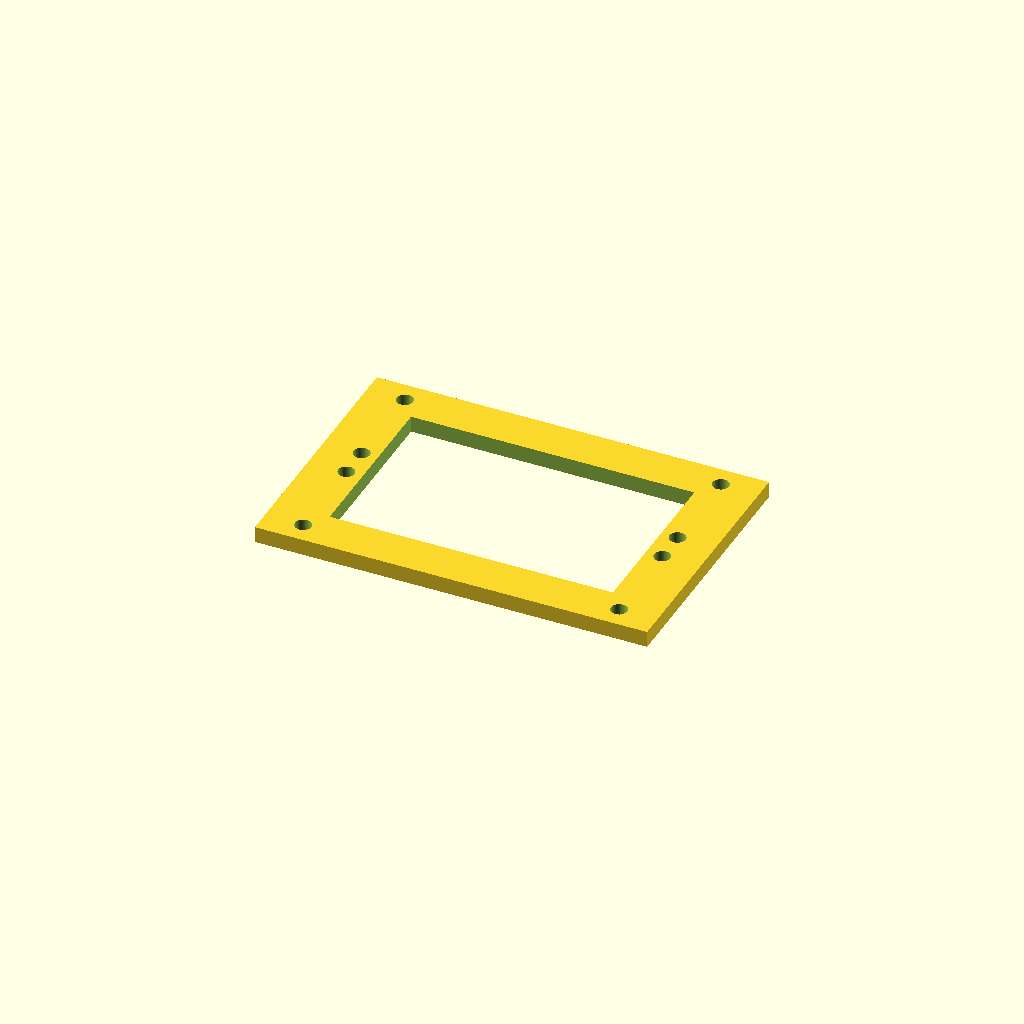
Cell 1: rendered with the file's own defaults.
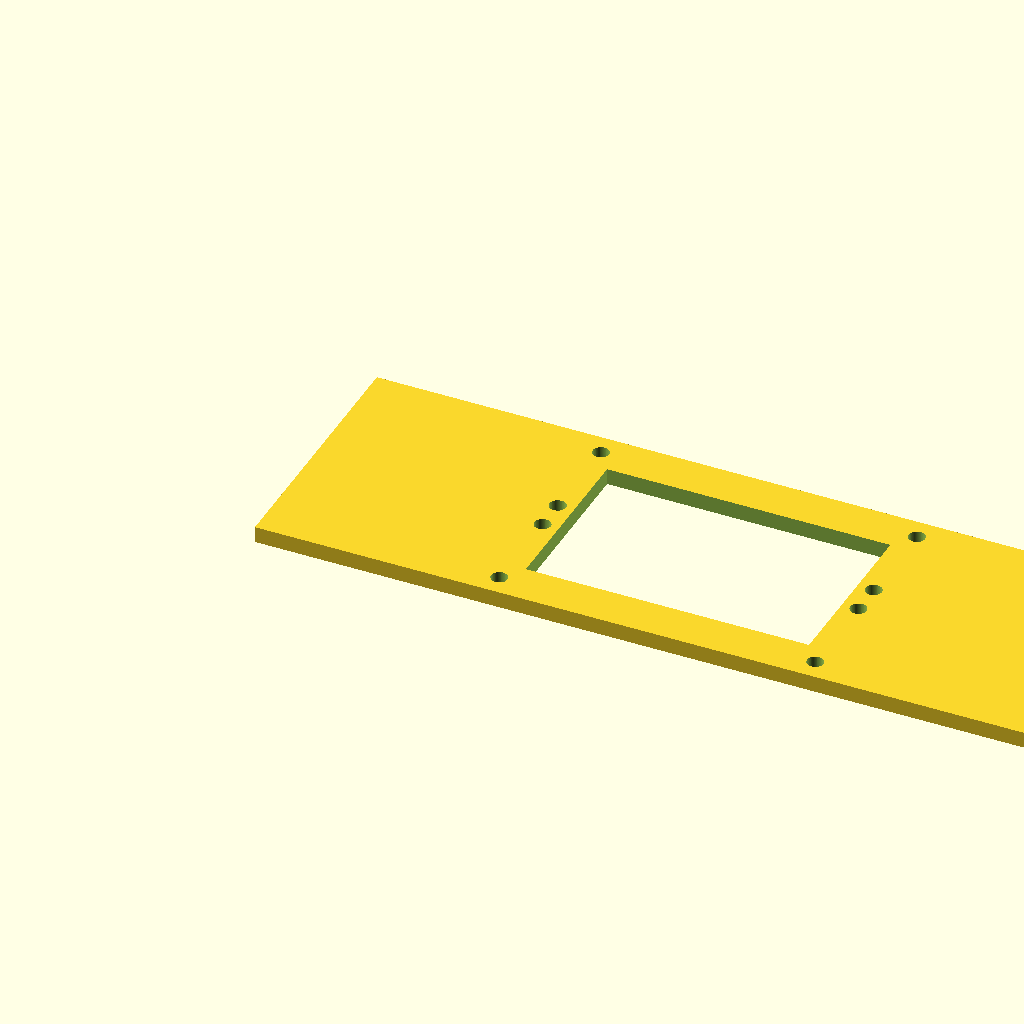
Cell 2: the same model with bsx = 144.
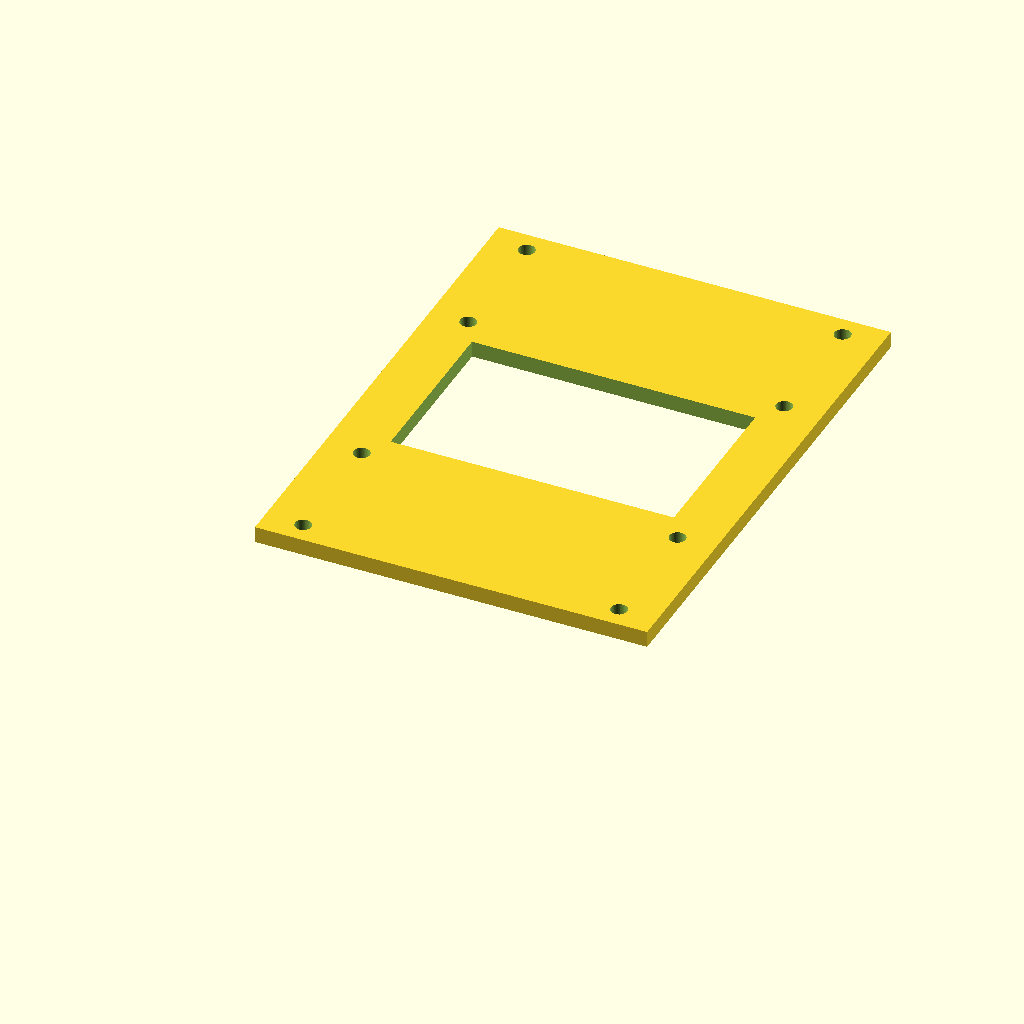
Cell 3 — bsy set to 96, the other parameters unchanged.
One fixed orthographic camera (rotation 55°, 0°, 25°; colour scheme Cornfield) for every cell.
OpenSCAD source file OpenSCAD/zero_stack_offsets_mount.scad:
// For a Pi Zero stack mount to wall.
// Gregory A Sanders - Mar, 2026
//
//

// ea = ears
eax = 10;
eay = 10;
eaz = 6;

// bs = base
bsx = 72;
bsy = 48;
bsz = 3;

// mh = Pi mount hole spacing
mhx = 58;
mhy = 23;

// op = opening in base
opx = 52;
opy = 32;
opz = 10;

$fn=64;
module hole1(){
    cylinder(h=20,r=2);
}

module base(){
    difference(){
        cube([bsx,bsy,bsz]);
        translate([bsx/2,bsy/2,-1])
        cube([opx,opy,opz],true);
    }
}

module wallMountEar(){
    difference(){
    cube([eax,eay,eaz]);
    translate([eax/2,eay/2,-1])
    #hole1();
    }
}

module wallMountEars(){
    translate([0,-eay,-3])
    wallMountEar();
    translate([bsx-eax,-eay,-3])
    wallMountEar();
    translate([bsx-eax,bsy,-3])
    wallMountEar();
    translate([0,bsy,-3])
    wallMountEar();

}

module zeroscrew(){
    union(){
        cylinder(20,r=1.5);
    }
}

module zero(){
    zeroscrew();
    translate([0,mhy,0])
    zeroscrew();
    translate([mhx,mhy,0])
    zeroscrew();
    translate([mhx,0,0])
    zeroscrew();
}

module final(){
    difference(){
        union(){
            base();
            wallMountEars();
        }
        union(){
            translate([bsx/2-mhx/2,4,-.5])
            zero();
            translate([bsx/2-mhx/2,(bsy-mhy)-4,-.5])
            zero();
        }
    }
}

module flat_no_ears(){
    difference(){
        base();
        translate([bsx/2-mhx/2,4,-.5])
        zero();
        translate([bsx/2-mhx/2,(bsy-mhy)-4,-.5])
        zero();
    }
}

// final();
flat_no_ears();
Parameter table extracted from the source (name, type, default, range or options):
eax: number, default 10
eay: number, default 10
eaz: number, default 6
bsx: number, default 72
bsy: number, default 48
bsz: number, default 3
mhx: number, default 58
mhy: number, default 23
opx: number, default 52
opy: number, default 32
opz: number, default 10
